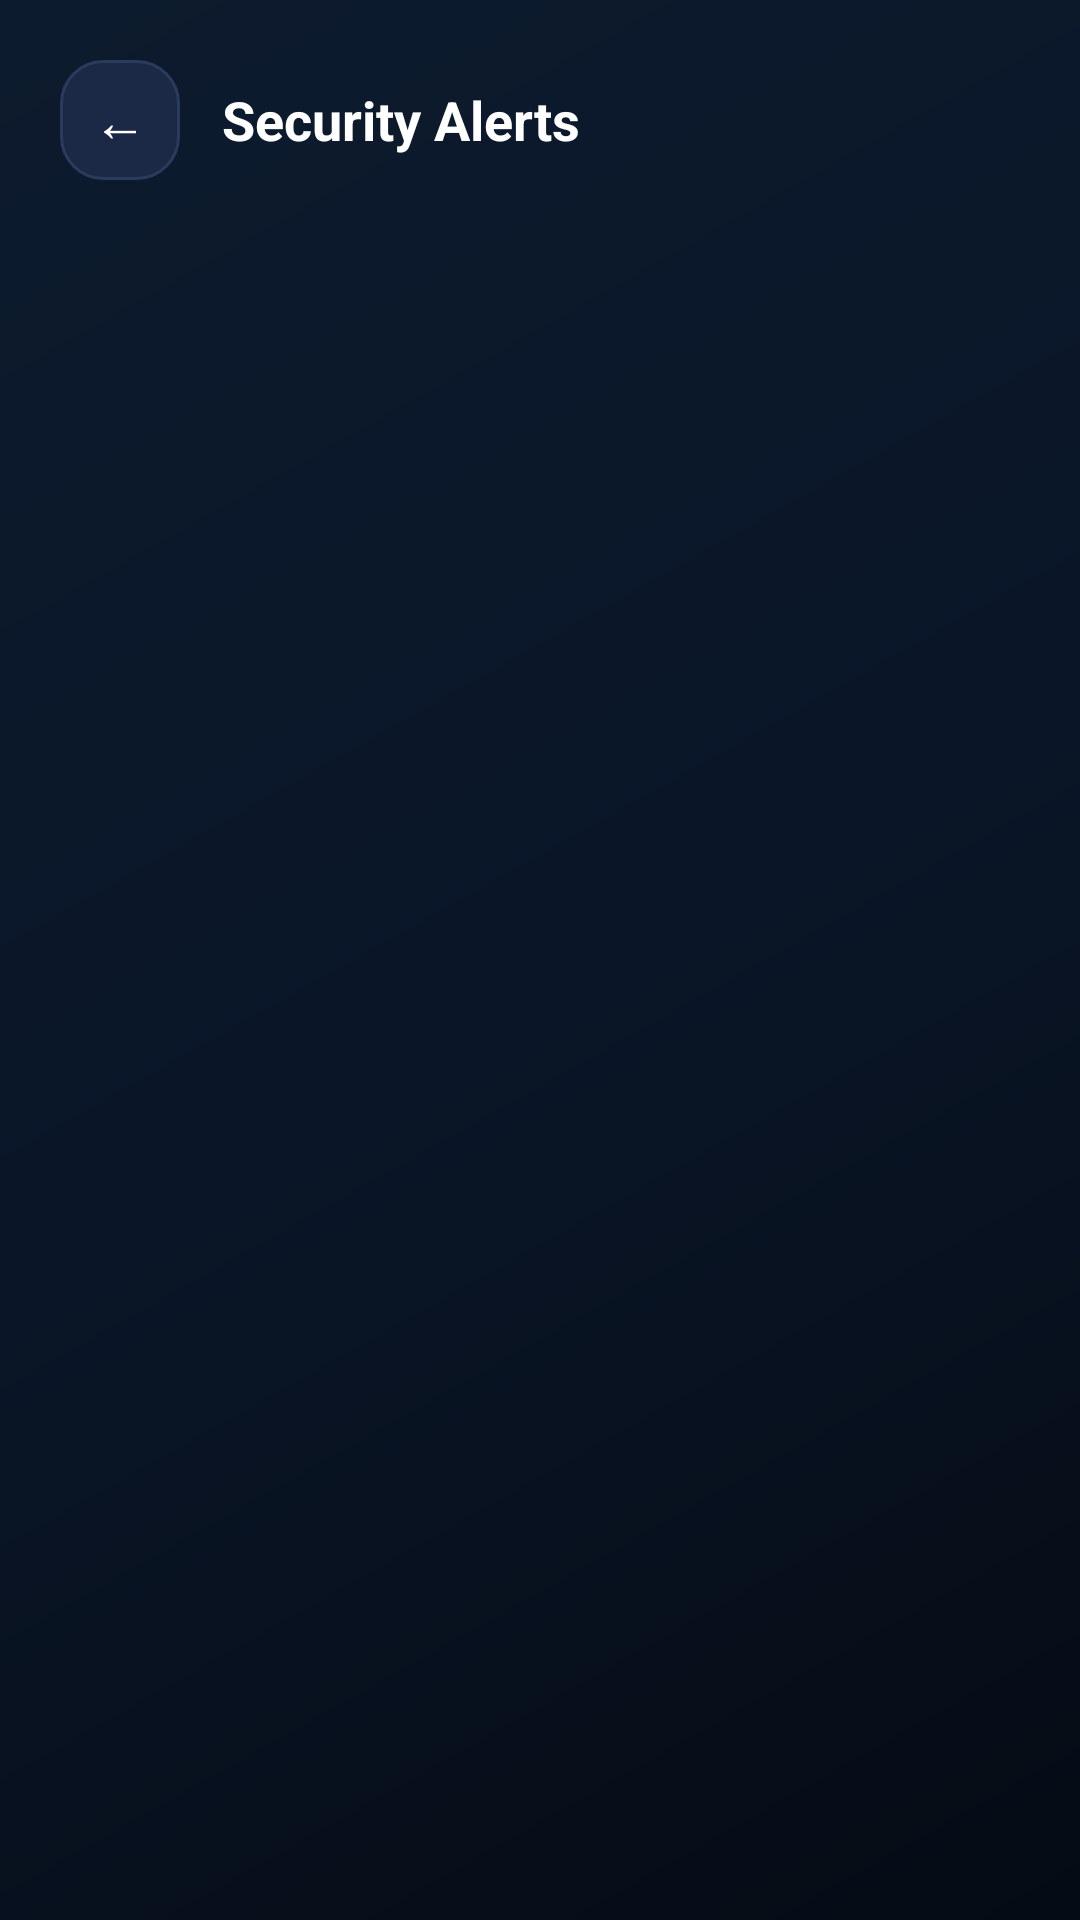

Android layout source for this screen:
<!-- AndroidManifest.xml: application theme Theme.SecureTrace -->
<!-- res/layout/activity_security_alerts.xml -->
<?xml version="1.0" encoding="utf-8"?>
<LinearLayout xmlns:android="http://schemas.android.com/apk/res/android"
    android:layout_width="match_parent"
    android:layout_height="match_parent"
    android:background="@drawable/bg_screen_gradient"
    android:orientation="vertical">

    <LinearLayout
        android:layout_width="match_parent"
        android:layout_height="wrap_content"
        android:orientation="horizontal"
        android:padding="20dp"
        android:gravity="center_vertical">

        <TextView
            android:id="@+id/btnBack"
            android:layout_width="40dp"
            android:layout_height="40dp"
            android:background="@drawable/bg_glass_card_light"
            android:gravity="center"
            android:text="←"
            android:textColor="@color/text_primary"
            android:textSize="18sp"/>

        <TextView
            android:layout_width="0dp"
            android:layout_height="wrap_content"
            android:layout_marginStart="14dp"
            android:layout_weight="1"
            android:text="Security Alerts"
            android:textColor="@color/text_primary"
            android:textSize="18sp"
            android:textStyle="bold"/>

    </LinearLayout>

    <TextView
        android:id="@+id/tvEmptyState"
        android:layout_width="match_parent"
        android:layout_height="wrap_content"
        android:layout_marginTop="60dp"
        android:gravity="center"
        android:text="✅ No security alerts.\nYour account looks safe."
        android:textColor="@color/text_secondary"
        android:textSize="14sp"
        android:visibility="gone"/>

    <androidx.recyclerview.widget.RecyclerView
        android:id="@+id/rvAlerts"
        android:layout_width="match_parent"
        android:layout_height="0dp"
        android:layout_weight="1"
        android:paddingHorizontal="20dp"/>

</LinearLayout>
<!-- resources referenced by this layout -->
<resources>
  <color name="text_primary">#FFFFFF</color>
  <color name="text_secondary">#94A3B8</color>
  <!-- drawable bg_glass_card_light (drawable) -->
  <?xml version="1.0" encoding="utf-8"?>
  <shape xmlns:android="http://schemas.android.com/apk/res/android">
      <solid android:color="@color/card_glass_light"/>
      <stroke android:width="1dp" android:color="@color/card_border"/>
      <corners android:radius="14dp"/>
  </shape>
  <!-- drawable bg_screen_gradient (drawable) -->
  <?xml version="1.0" encoding="utf-8"?>
  <shape xmlns:android="http://schemas.android.com/apk/res/android" android:shape="rectangle">
      <gradient
          android:startColor="#050B14"
          android:centerColor="#0A1628"
          android:endColor="#0D1B2E"
          android:angle="135"/>
  </shape>
  <style name="Theme.SecureTrace" parent="Theme.MaterialComponents.DayNight.NoActionBar">
          <item name="colorPrimary">@color/accent_cyan</item>
          <item name="colorPrimaryDark">@color/bg_header</item>
          <item name="colorAccent">@color/accent_blue</item>
          <item name="android:windowBackground">@color/bg_dark</item>
          <item name="android:statusBarColor">@color/bg_dark</item>
      </style>
  <color name="card_glass_light">#1B2947</color>
  <color name="card_border">#2A3B5C</color>
  <color name="accent_cyan">#00D9FF</color>
  <color name="bg_header">#0D1B2E</color>
  <color name="accent_blue">#3B82F6</color>
  <color name="bg_dark">#050B14</color>
</resources>
